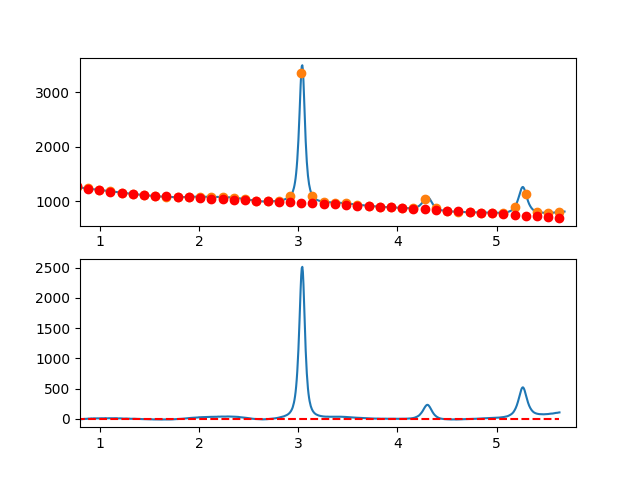

The data file committed next to this chart (first rows):
7.660095065371018697e-01, -8.891464031385794442e+00
7.716692588143090337e-01, -7.822971114813526583e+00
7.773290110915161977e-01, -8.077394171853029547e+00
7.829887633687233617e-01, -9.074297834103390414e+00
7.886485156459305257e-01, -6.293246733161822704e+00
7.943082679231376897e-01, -5.433805500627613583e+00
7.999680202003448537e-01, -4.025538768098385844e+00
8.056277724775520177e-01, -6.218011167172562637e+00
8.112875247547591817e-01, -4.610787329447930460e+00
8.169472770319663457e-01, -6.103431886523367211e+00
8.226070293091735097e-01, -5.345509469996841290e+00
8.282667815863807848e-01, -4.846584711465993678e+00
8.339265338635878377e-01, -2.936222242529993309e+00
8.395862861407951128e-01, -1.503986694786135558e+00
8.452460384180022768e-01, -8.944269983317099104e-02
8.509057906952094408e-01, -9.215488926952275506e-02
8.565655429724164938e-01, -1.021687894692377085e+00
8.622252952496237688e-01, 9.623936522989424702e-01
8.678850475268309328e-01, 7.052512010727696179e-02
8.735447998040380968e-01, 2.013141877133421076e+00
8.792045520812451498e-01, 2.670679291779151754e+00
8.848643043584524248e-01, 4.223572732447564704e+00
8.905240566356595888e-01, 3.822257567538827061e+00
8.961838089128667528e-01, 3.777169165456143674e+00
9.018435611900738058e-01, 4.318742894600291038e+00
9.075033134672810808e-01, 6.337414123373491748e+00
9.131630657444882448e-01, 7.643618220177586409e+00
9.188228180216954089e-01, 6.067790553414397436e+00
9.244825702989024618e-01, 5.440366491485519873e+00
9.301423225761097369e-01, 6.451781402792903464e+00
9.358020748533169009e-01, 7.712470655738115966e+00
9.414618271305239539e-01, 8.492869618723261738e+00
9.471215794077312289e-01, 7.483413660149608404e+00
9.527813316849383929e-01, 6.764538148419660502e+00
9.584410839621455569e-01, 7.986678451934949408e+00
9.641008362393528319e-01, 6.830269939097206588e+00
9.697605885165598849e-01, 7.465747978308172605e+00
9.754203407937670489e-01, 8.223547937969669874e+00
9.810800930709743239e-01, 8.624105186483348007e+00
9.867398453481812659e-01, 7.257855092251475071e+00
9.923995976253885409e-01, 7.915233023675227741e+00
9.980593499025957049e-01, 7.076639638818051026e+00
1.003719102179802869e+00, 8.832336754387597466e+00
1.009378854457010144e+00, 8.772551476752823874e+00
1.015038606734217197e+00, 9.427510912283196376e+00
1.020698359011424472e+00, 9.247442167347571740e+00
1.026358111288631525e+00, 9.402572348314151895e+00
1.032017863565838578e+00, 9.963128561553503459e+00
1.037677615843045853e+00, 9.639337913433337235e+00
1.043337368120253128e+00, 8.861427510322982926e+00
1.048997120397460181e+00, 1.096962445859253421e+01
1.054656872674667456e+00, 1.136415586460930172e+01
1.060316624951874509e+00, 1.098524883474306080e+01
1.065976377229081784e+00, 9.793130475363568621e+00
1.071636129506288837e+00, 8.338027892838908883e+00
1.077295881783495890e+00, 8.560168193538174819e+00
1.082955634060703165e+00, 9.969778483831078120e+00
1.088615386337910440e+00, 1.000708587008625727e+01
1.094275138615117493e+00, 9.822317458672159773e+00
1.099934890892324768e+00, 9.895700355958979344e+00
1.105594643169532043e+00, 1.117746166831466326e+01
... 809 more rows
